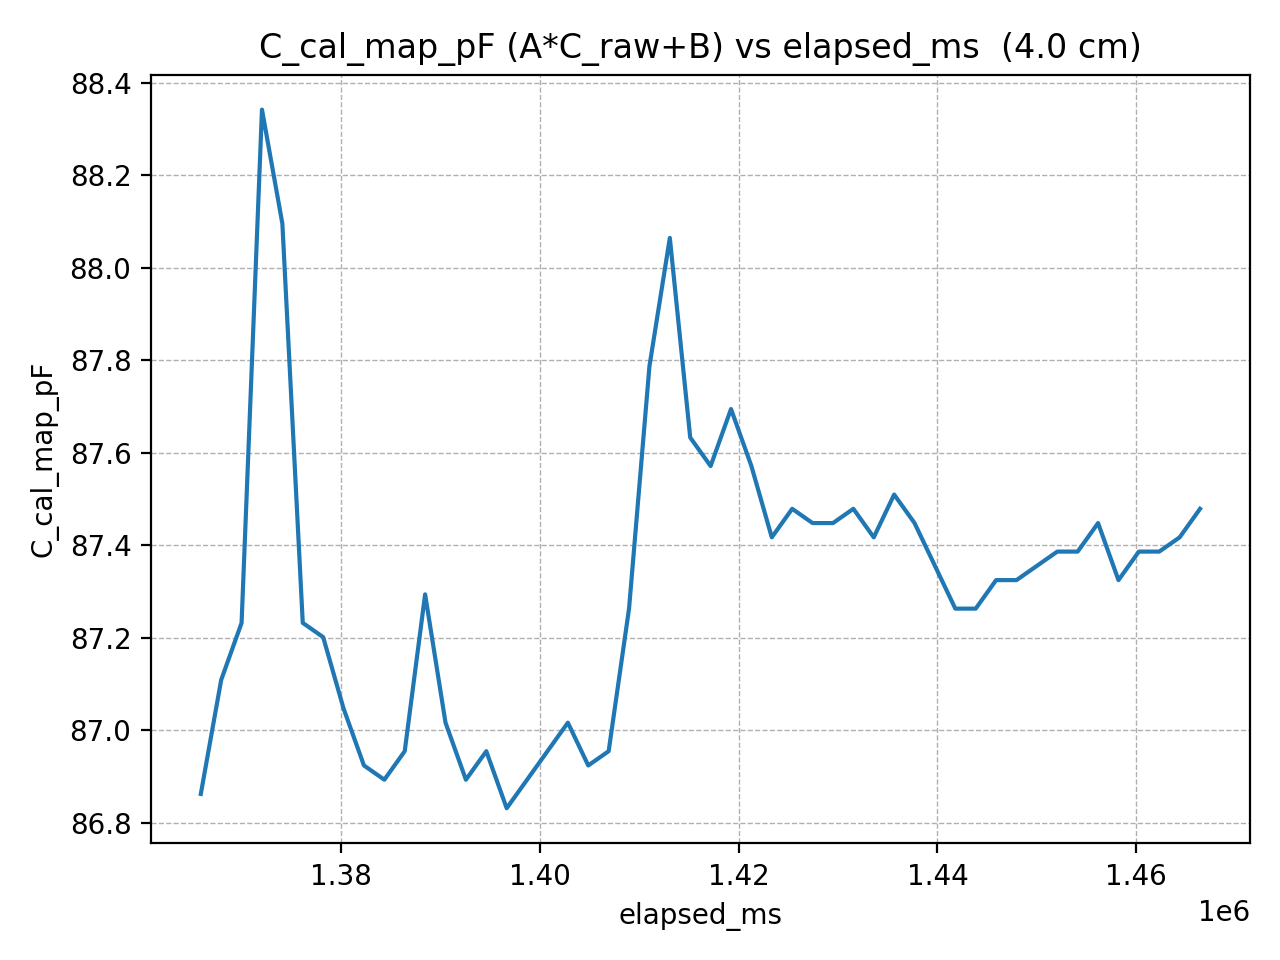

The data file committed next to this chart (first rows):
elapsed_ms, C_cal_map_pF
1365915, 86.86
1367966, 87.11
1370017, 87.23
1372068, 88.34
1374119, 88.1
1376170, 87.23
1378221, 87.2
1380272, 87.05
1382323, 86.92
1384374, 86.89
1386425, 86.95
1388476, 87.29
1390527, 87.02
1392578, 86.89
1394629, 86.95
1396680, 86.83
1398731, 86.89
1400782, 86.95
1402833, 87.02
1404884, 86.92
1406935, 86.95
1408986, 87.26
1411037, 87.79
1413088, 88.06
1415139, 87.63
1417190, 87.57
1419241, 87.69
1421292, 87.57
1423343, 87.42
1425394, 87.48
1427445, 87.45
1429496, 87.45
1431547, 87.48
1433598, 87.42
1435649, 87.51
1437700, 87.45
1439751, 87.36
1441802, 87.26
1443853, 87.26
1445904, 87.32
1447955, 87.32
1450006, 87.36
1452057, 87.39
1454108, 87.39
1456159, 87.45
1458210, 87.32
1460261, 87.39
1462312, 87.39
1464363, 87.42
1466414, 87.48
